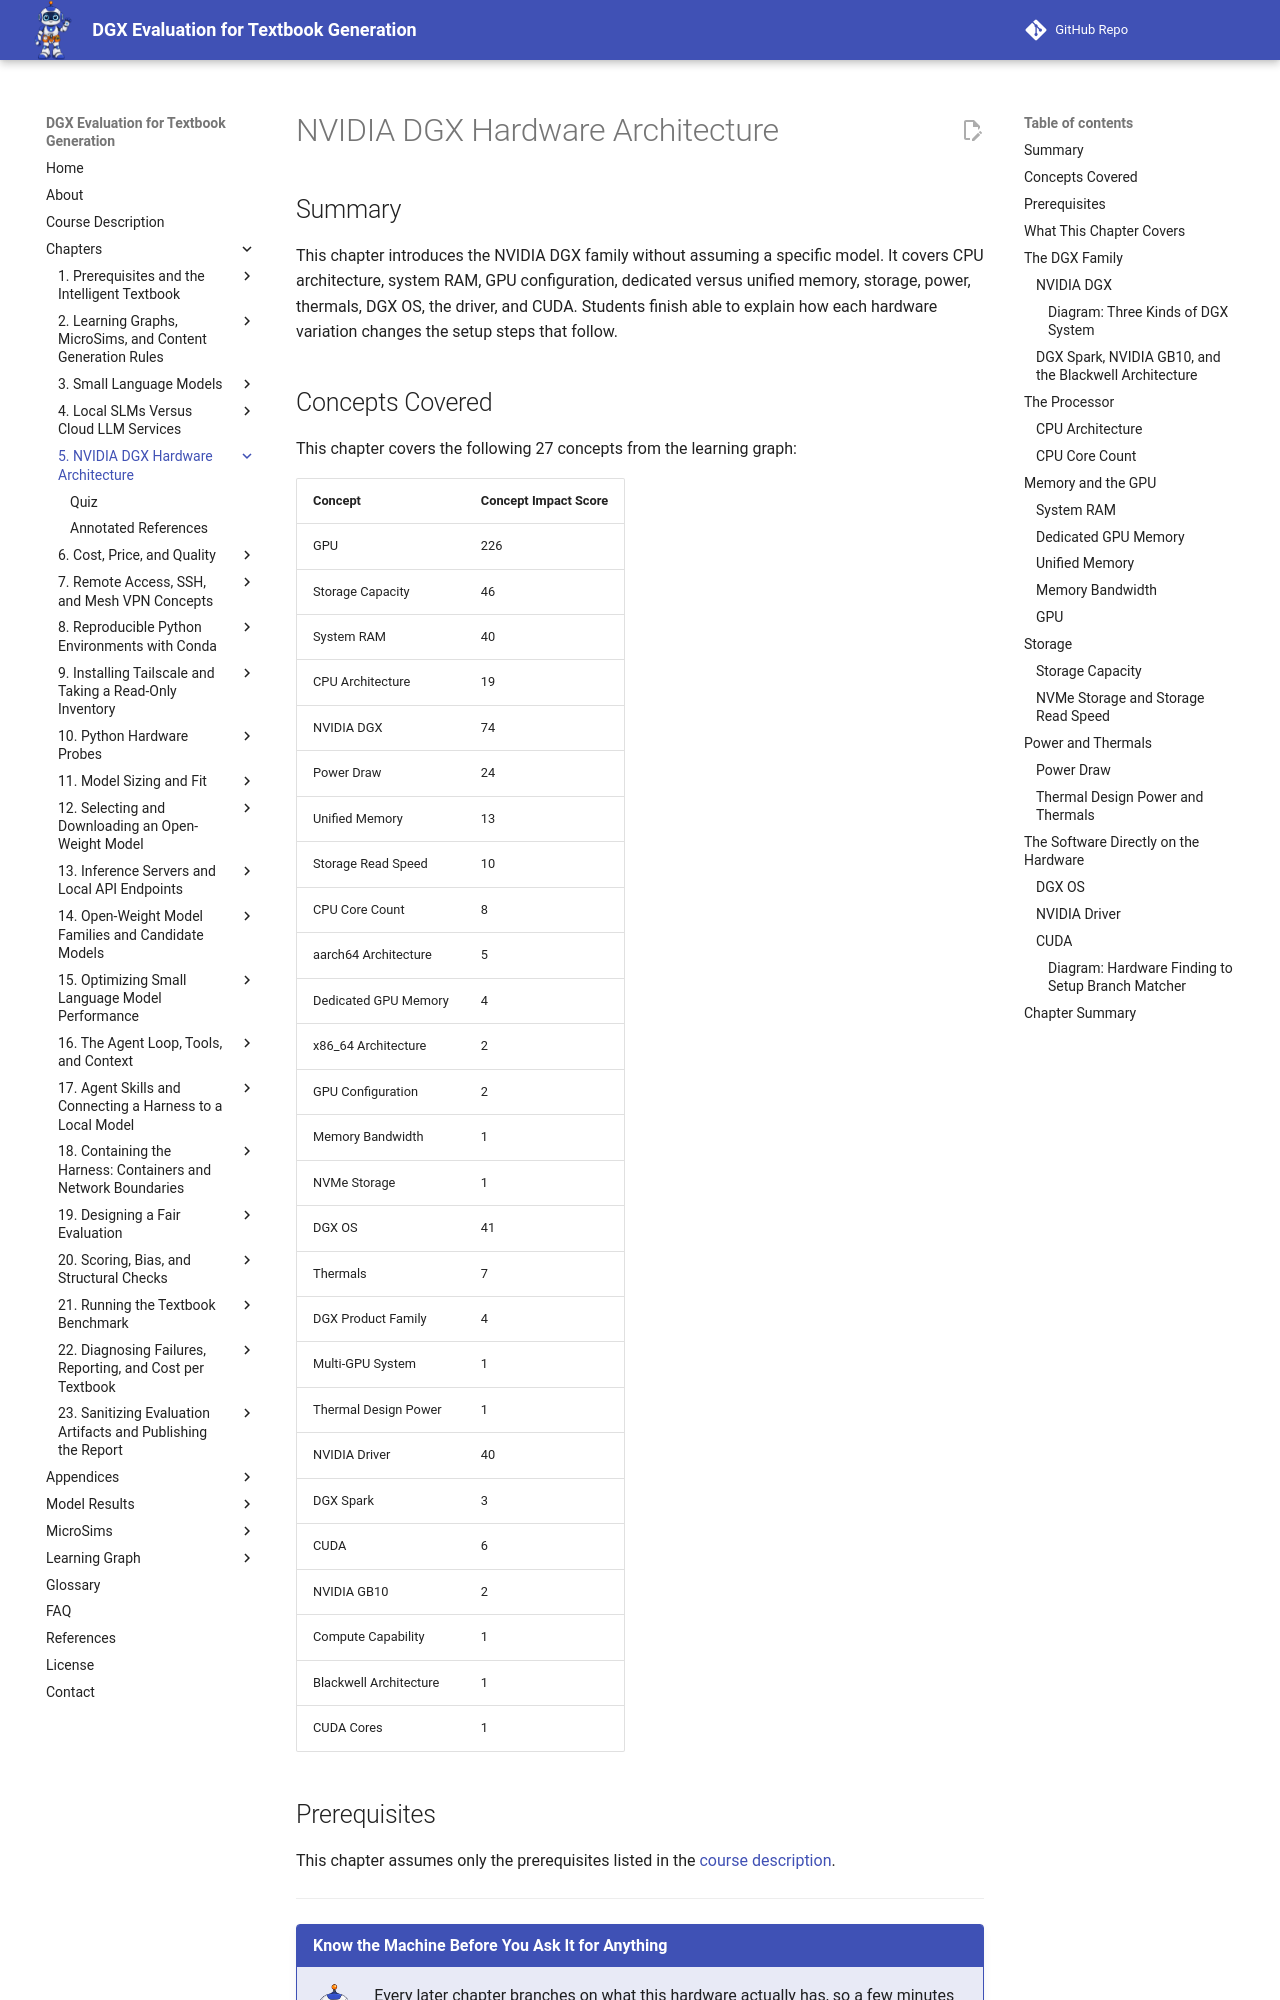

repository: dmccreary/dgx-eval · page: chapters/05-dgx-hardware-architecture/index.html · generator: mkdocs

---
title: "NVIDIA DGX Hardware Architecture"
description: "The DGX family and the hardware that decides what a local model can do: CPU architecture, system RAM, GPU, dedicated versus unified memory, storage, power, thermals, DGX OS, the driver, and CUDA."
generated_by: claude skill chapter-content-generator
date: "2026-10-10 22:59:52"
version: 1.11
---

# NVIDIA DGX Hardware Architecture

## Summary

This chapter introduces the NVIDIA DGX family without assuming a specific model. It covers CPU architecture, system RAM, GPU configuration, dedicated versus unified memory, storage, power, thermals, DGX OS, the driver, and CUDA. Students finish able to explain how each hardware variation changes the setup steps that follow.

## Concepts Covered

This chapter covers the following 27 concepts from the learning graph:

| Concept | Concept Impact Score |
|---------|-----------------------|
| GPU | 226 |
| Storage Capacity | 46 |
| System RAM | 40 |
| CPU Architecture | 19 |
| NVIDIA DGX | 74 |
| Power Draw | 24 |
| Unified Memory | 13 |
| Storage Read Speed | 10 |
| CPU Core Count | 8 |
| aarch64 Architecture | 5 |
| Dedicated GPU Memory | 4 |
| x86_64 Architecture | 2 |
| GPU Configuration | 2 |
| Memory Bandwidth | 1 |
| NVMe Storage | 1 |
| DGX OS | 41 |
| Thermals | 7 |
| DGX Product Family | 4 |
| Multi-GPU System | 1 |
| Thermal Design Power | 1 |
| NVIDIA Driver | 40 |
| DGX Spark | 3 |
| CUDA | 6 |
| NVIDIA GB10 | 2 |
| Compute Capability | 1 |
| Blackwell Architecture | 1 |
| CUDA Cores | 1 |

## Prerequisites

This chapter assumes only the prerequisites listed in the [course description](../../course-description.md).

---

!!! mascot-welcome "Know the Machine Before You Ask It for Anything"
    ![Tera waving welcome](../../img/mascot/welcome.png){ class="mascot-admonition-img" }
    Every later chapter branches on what this hardware actually has, so a few minutes spent here saves hours of confusing failures. By the end you will be able to read a machine's specification and say which setup steps it changes. Measure first, then decide!

## What This Chapter Covers

A DGX is not one machine. The name covers a desktop box that holds one chip and a rack-mounted server that holds eight GPUs, and the two need different setup steps, different packages, and different ways of asking whether a model fits. This course therefore treats the hardware as a set of questions to answer before anything is installed.

The chapter takes the questions in the order a setup follows. It starts with the product family, then the processor, memory, GPU, storage, power and cooling, and finally the three software layers that sit directly on the hardware: the operating system, the driver, and CUDA. Every section ends on the same point, which setup step changes depending on the answer.

One machine runs through the chapter as the worked example. It is the DGX Spark-class unit used in this evaluation, and its measured values appear next to the general rule each time. Chapter 10 turns every question here into a Python probe that measures it.

## The DGX Family

### NVIDIA DGX

**NVIDIA DGX** is NVIDIA's line of systems built for AI work, sold as complete machines with the hardware, the operating system, and the GPU software already matched to each other. A buyer receives a computer on which the driver, the compute libraries, and a container runtime are installed and known to work together, which removes the most common source of setup trouble on a self-assembled GPU server.

The line spans a wide range, and the range is the reason this course does not assume one model.

| Kind of system | Typical shape | CPU architecture | GPU memory arrangement |
|---|---|---|---|
| Desktop personal system | Small box on a desk | aarch64 | One chip, memory shared with the CPU |
| Desktop workstation | Tower with a large coherent memory pool | aarch64 | Memory shared with the CPU |
| Rack server | Eight GPUs in one chassis | x86_64 | Each GPU has its own dedicated memory |

The MicroSim below draws the same three kinds of system side by side, with each device in the first row. Select a column to read what that kind of system changes in a setup, then choose Quiz Me to check that you can tell the three apart.
